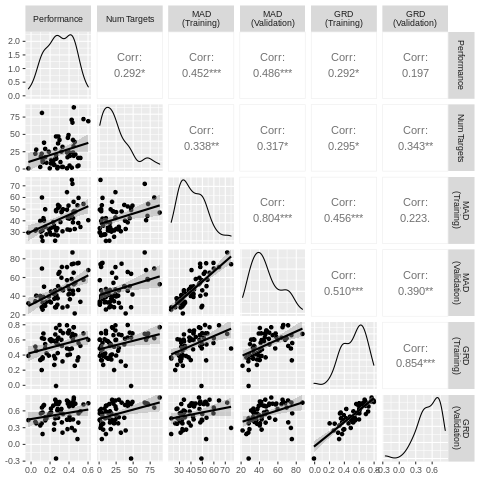

Values plotted in this chart, from the file beside it:
mean.correlation	Number.of.targets	training.range	validation.range	training.grd.cor	validation.grd.cor
mean.correlation	1	0.2924	0.4525	0.4859	0.2919	0.1971
Number.of.targets	0.2924	1	0.3379	0.3166	0.2953	0.3427
training.range	0.4525	0.3379	1	0.8041	0.4561	0.2232
validation.range	0.4859	0.3166	0.8041	1	0.5095	0.3901
training.grd.cor	0.2919	0.2953	0.4561	0.5095	1	0.8545
validation.grd.cor	0.1971	0.3427	0.2232	0.3901	0.8545	1
